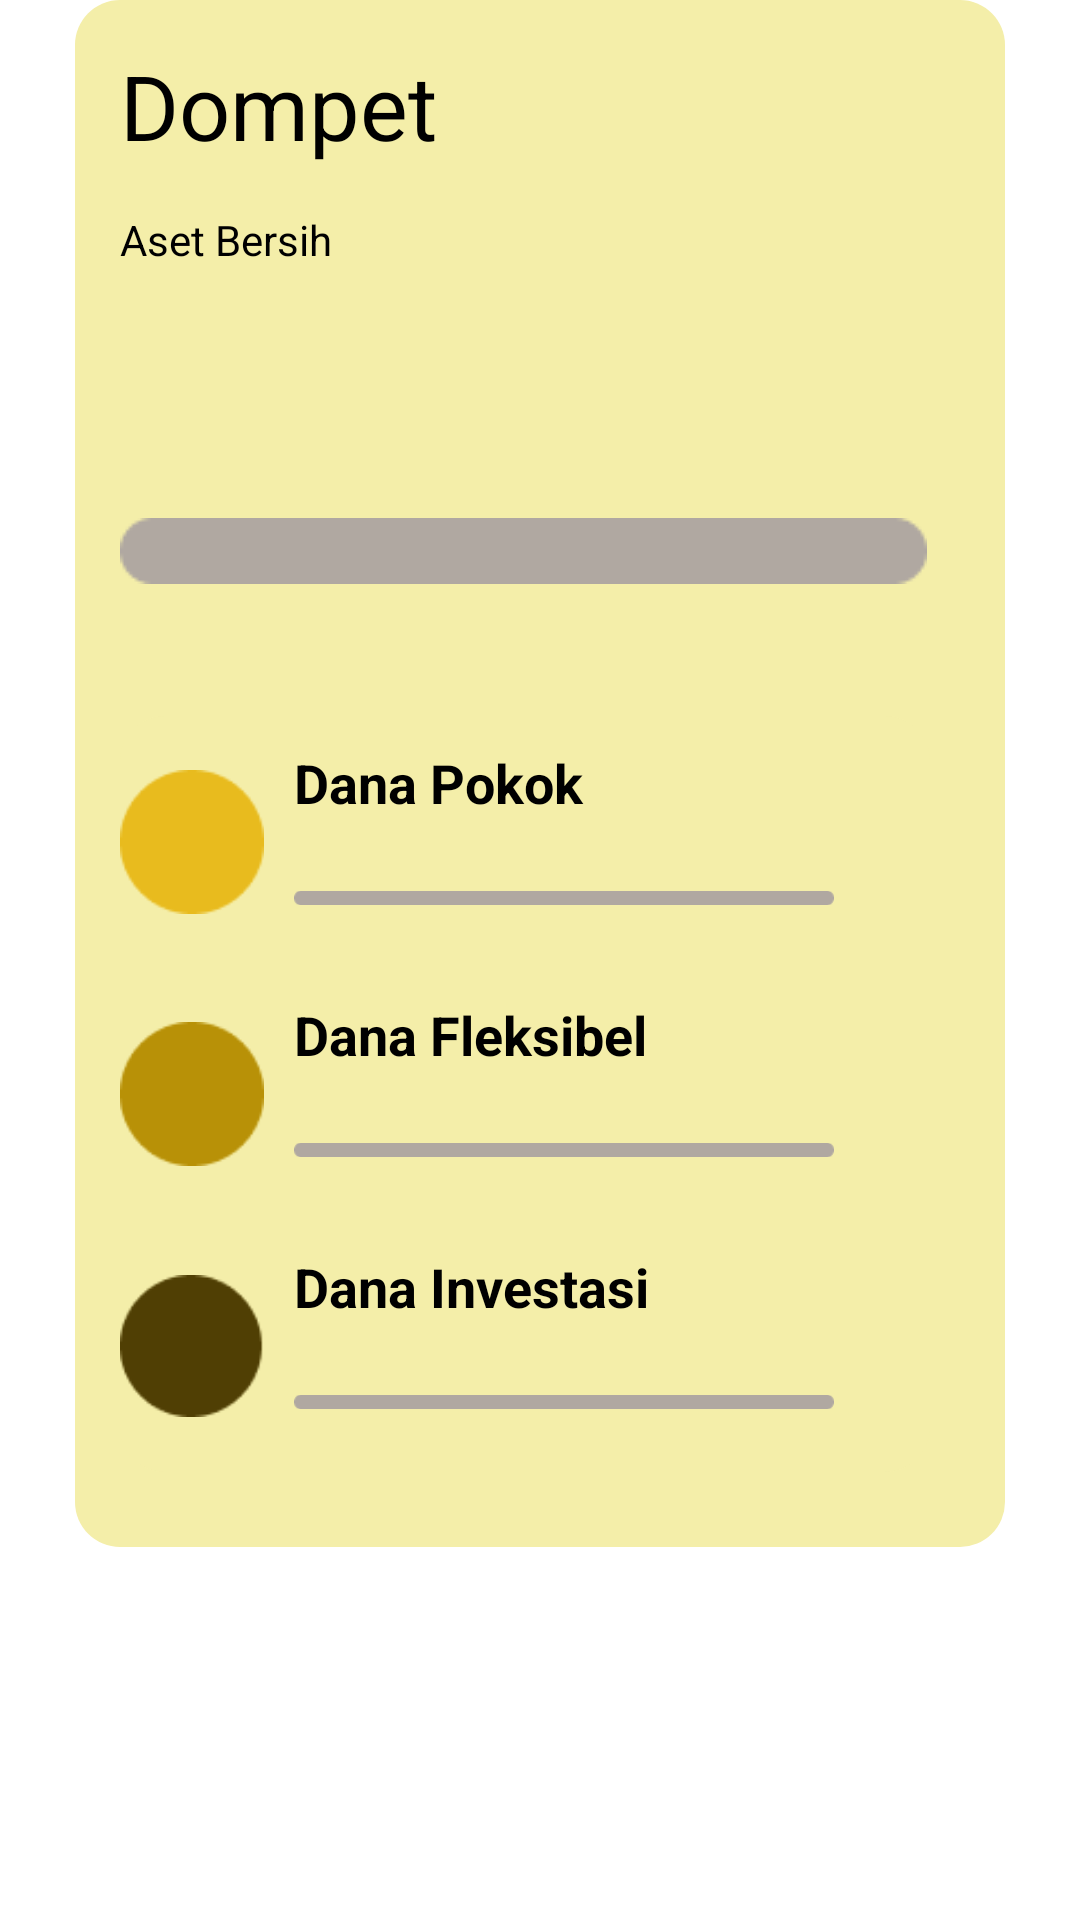

Android layout source for this screen:
<!-- AndroidManifest.xml: application theme Theme.MassiveAha -->
<!-- res/layout/fragment_dompet_template.xml -->
<?xml version="1.0" encoding="utf-8"?>
<RelativeLayout xmlns:android="http://schemas.android.com/apk/res/android"
    xmlns:tools="http://schemas.android.com/tools"
    android:layout_width="match_parent"
    android:layout_height="match_parent"
    tools:context=".one.DompetTemplateFragment">

    <LinearLayout
        android:id="@+id/user2"
        android:layout_width="match_parent"
        android:layout_height="wrap_content"
        android:layout_marginStart="25dp"
        android:layout_marginEnd="25dp"
        android:layout_marginBottom="25dp"
        android:background="@drawable/dompet_bar"
        android:orientation="vertical">

        <TextView
            android:layout_width="wrap_content"
            android:layout_height="wrap_content"
            android:layout_marginLeft="15dp"
            android:layout_marginTop="15dp"
            android:drawableEnd="@drawable/pensil"
            android:paddingEnd="20dp"
            android:text="Dompet"
            android:textColor="@color/black"
            android:textSize="30sp" />

        <TextView
            android:layout_width="wrap_content"
            android:layout_height="wrap_content"
            android:layout_marginLeft="15dp"
            android:layout_marginTop="15dp"
            android:paddingEnd="20dp"
            android:text="Aset Bersih"
            android:textColor="@color/black" />

        <TextView
            android:id="@+id/tv_aset"
            android:layout_width="wrap_content"
            android:layout_height="wrap_content"
            android:layout_marginLeft="15dp"
            android:layout_marginTop="15dp"
            android:paddingEnd="20dp"
            android:textColor="@color/black"
            android:textSize="40sp"
            android:textStyle="bold" />

        <ImageView
            android:layout_width="wrap_content"
            android:layout_height="wrap_content"
            android:layout_marginLeft="15dp"
            android:layout_marginTop="15dp"
            android:gravity="center"
            android:src="@drawable/bar" />

        <TextView
            android:id="@+id/tv_pendapatan"
            android:layout_width="wrap_content"
            android:layout_height="wrap_content"
            android:layout_marginLeft="15dp"
            android:layout_marginTop="15dp"
            android:paddingEnd="20dp"
            android:textColor="@color/black"
            android:textStyle="bold" />

        <LinearLayout
            android:id="@+id/user3"
            android:layout_width="match_parent"
            android:layout_height="wrap_content"
            android:layout_marginStart="15dp"
            android:layout_marginTop="10dp"
            android:layout_marginEnd="25dp"
            android:layout_marginBottom="25dp"
            android:background="@drawable/dompet_bar"
            android:orientation="vertical">

            <RelativeLayout
                android:id="@+id/LLDAnaPokok"
                android:layout_width="match_parent"
                android:layout_height="wrap_content"
                android:gravity="center"
                android:orientation="horizontal"
                android:paddingVertical="10dp"
                android:paddingEnd="32dp">

                <ImageView
                    android:id="@+id/img_danapokok"
                    android:layout_width="48dp"
                    android:layout_height="wrap_content"
                    android:src="@drawable/pokok" />

                <TextView
                    android:id="@+id/tv_danapokok"
                    android:layout_width="match_parent"
                    android:layout_height="wrap_content"
                    android:layout_alignParentStart="@+id/img_danapokok"
                    android:layout_marginStart="10dp"
                    android:layout_toEndOf="@+id/img_danapokok"
                    android:text="Dana Pokok"
                    android:textColor="@color/black"
                    android:textSize="18sp"
                    android:textStyle="bold" />

                <TextView
                    android:id="@+id/tv_ketdanapokok"
                    android:layout_width="match_parent"
                    android:layout_height="wrap_content"
                    android:layout_below="@+id/tv_danapokok"
                    android:layout_marginStart="10dp"
                    android:layout_marginTop="2dp"
                    android:layout_toEndOf="@+id/img_danapokok"
                    android:textColor="@color/black"
                    android:textSize="12sp" />

                <ImageView
                    android:layout_width="wrap_content"
                    android:layout_height="wrap_content"
                    android:layout_marginLeft="15dp"
                    android:src="@drawable/progress"
                    android:layout_marginStart="10dp"
                    android:layout_marginTop="2dp"
                    android:layout_toEndOf="@+id/img_danapokok"
                    android:layout_below="@+id/tv_ketdanapokok"/>

            </RelativeLayout>

            <RelativeLayout
                android:id="@+id/LLDanaFleksibel"
                android:layout_width="match_parent"
                android:layout_height="wrap_content"
                android:gravity="center"
                android:orientation="horizontal"
                android:paddingVertical="10dp"
                android:paddingEnd="32dp">

                <ImageView
                    android:id="@+id/img_danafleksibel"
                    android:layout_width="48dp"
                    android:layout_height="wrap_content"
                    android:src="@drawable/fleksibel" />

                <TextView
                    android:id="@+id/tv_danafleksibel"
                    android:layout_width="match_parent"
                    android:layout_height="wrap_content"
                    android:layout_alignParentStart="@+id/img_danafleksibel"
                    android:layout_marginStart="10dp"
                    android:layout_toEndOf="@+id/img_danafleksibel"
                    android:text="Dana Fleksibel"
                    android:textColor="@color/black"
                    android:textSize="18sp"
                    android:textStyle="bold" />

                <TextView
                    android:id="@+id/tv_ketdanafleksibel"
                    android:layout_width="match_parent"
                    android:layout_height="wrap_content"
                    android:layout_below="@+id/tv_danafleksibel"
                    android:layout_marginStart="10dp"
                    android:layout_marginTop="2dp"
                    android:layout_toEndOf="@+id/img_danafleksibel"
                    android:textColor="@color/black"
                    android:textSize="12sp" />

                <ImageView
                    android:layout_width="wrap_content"
                    android:layout_height="wrap_content"
                    android:layout_marginLeft="15dp"
                    android:src="@drawable/progress"
                    android:layout_marginStart="10dp"
                    android:layout_marginTop="2dp"
                    android:layout_toEndOf="@+id/img_danafleksibel"
                    android:layout_below="@+id/tv_ketdanafleksibel"/>

            </RelativeLayout>

            <RelativeLayout
                android:id="@+id/LLDanaInvestasi"
                android:layout_width="match_parent"
                android:layout_height="wrap_content"
                android:gravity="center"
                android:orientation="horizontal"
                android:paddingVertical="10dp"
                android:paddingEnd="32dp">

                <ImageView
                    android:id="@+id/img_danainvestasi"
                    android:layout_width="48dp"
                    android:layout_height="wrap_content"
                    android:src="@drawable/invest" />

                <TextView
                    android:id="@+id/tv_danainvestasi"
                    android:layout_width="match_parent"
                    android:layout_height="wrap_content"
                    android:layout_alignParentStart="@+id/img_danainvestasi"
                    android:layout_marginStart="10dp"
                    android:layout_toEndOf="@+id/img_danainvestasi"
                    android:text="Dana Investasi"
                    android:textColor="@color/black"
                    android:textSize="18sp"
                    android:textStyle="bold" />

                <TextView
                    android:id="@+id/tv_ketdanainvestasi"
                    android:layout_width="match_parent"
                    android:layout_height="wrap_content"
                    android:layout_below="@+id/tv_danainvestasi"
                    android:layout_marginStart="10dp"
                    android:layout_marginTop="2dp"
                    android:layout_toEndOf="@+id/img_danainvestasi"
                    android:textColor="@color/black"
                    android:textSize="12sp" />

                <ImageView
                    android:layout_width="wrap_content"
                    android:layout_height="wrap_content"
                    android:layout_marginLeft="15dp"
                    android:src="@drawable/progress"
                    android:layout_marginStart="10dp"
                    android:layout_marginTop="2dp"
                    android:layout_toEndOf="@+id/img_danainvestasi"
                    android:layout_below="@+id/tv_ketdanainvestasi"/>

            </RelativeLayout>
        </LinearLayout>

    </LinearLayout>
</RelativeLayout>
<!-- resources referenced by this layout -->
<resources>
  <color name="black">#FF000000</color>
  <!-- drawable bar: png bitmap (drawable, 487 bytes) -->
  <!-- drawable dompet_bar (drawable) -->
  <?xml version="1.0" encoding="utf-8"?>
  <shape android:shape="rectangle" xmlns:android="http://schemas.android.com/apk/res/android">
      <solid android:color="@color/light_yellow"/>
      <corners android:radius="15dp"
          />
  </shape>
  <!-- drawable fleksibel: png bitmap (drawable, 762 bytes) -->
  <!-- drawable invest: png bitmap (drawable, 729 bytes) -->
  <!-- drawable pokok: png bitmap (drawable, 767 bytes) -->
  <!-- drawable progress: png bitmap (drawable, 253 bytes) -->
  <style name="Theme.MassiveAha" parent="Theme.AppCompat">
          
          <item name="colorPrimary">@color/light_orange</item>
          <item name="colorPrimaryDark">@color/white</item>
          <item name="colorAccent">@color/teal_200</item>
          
          <item name="android:statusBarColor">@color/white</item>
          <item name="android:colorBackground">@color/white</item>
      </style>
  <color name="light_yellow">#F4EEA9</color>
  <color name="light_orange">#E59C41</color>
  <color name="white">#FFFFFFFF</color>
  <color name="teal_200">#FF03DAC5</color>
</resources>
